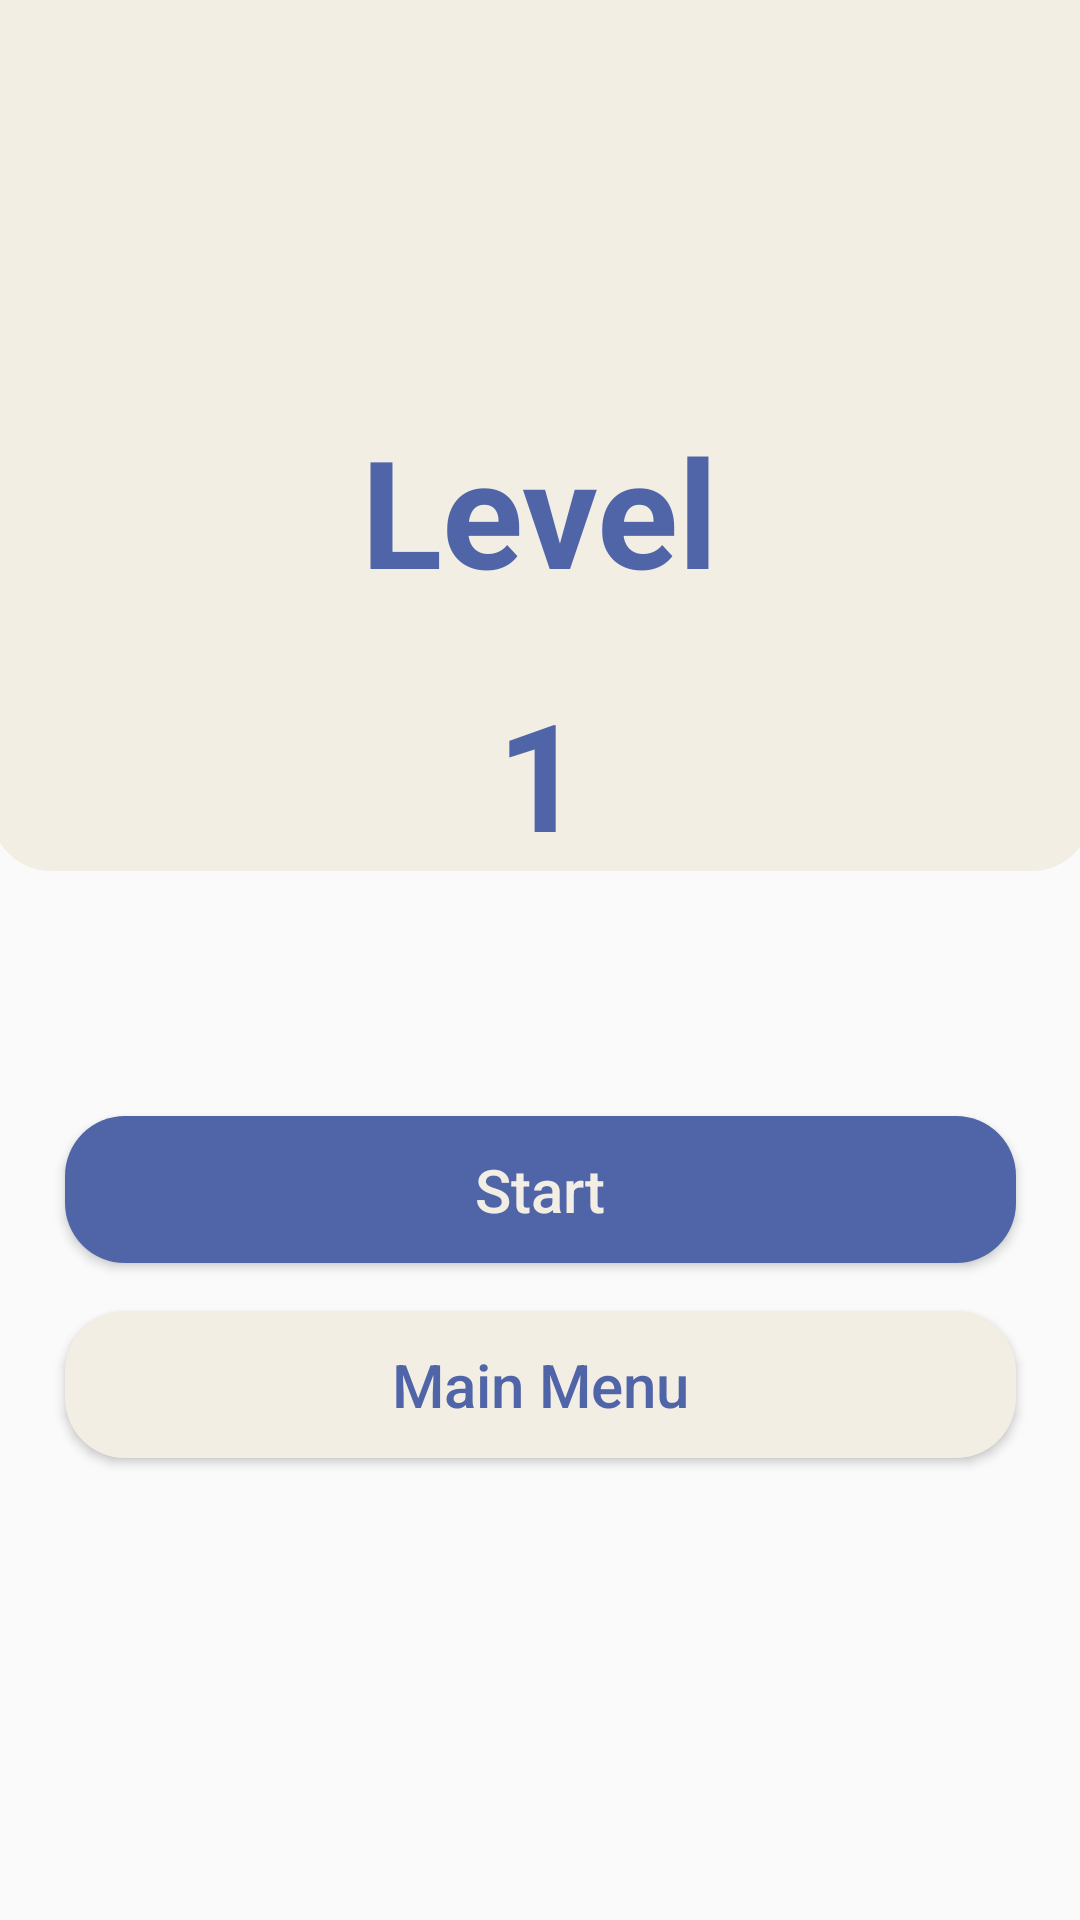

Here is an Android app screen rendered from its layout file. Give the layout XML and the strings, colors and styles it references.
<!-- AndroidManifest.xml: application theme Theme.KotlinQuizApp -->
<!-- res/layout/fragment_start_level.xml -->
<?xml version="1.0" encoding="utf-8"?>
<androidx.constraintlayout.widget.ConstraintLayout xmlns:android="http://schemas.android.com/apk/res/android"
    xmlns:app="http://schemas.android.com/apk/res-auto"
    xmlns:tools="http://schemas.android.com/tools"
    android:layout_width="match_parent"
    android:layout_height="match_parent"
    tools:context=".ui.StartLevelFragment">

    <View
        android:id="@+id/view3"
        android:layout_width="367dp"
        android:layout_height="420dp"
        android:layout_marginBottom="350dp"
        android:background="@drawable/custom_button2"
        app:layout_constraintBottom_toBottomOf="parent"
        app:layout_constraintEnd_toEndOf="parent"
        app:layout_constraintStart_toStartOf="parent" />


    <TextView
        android:id="@+id/textView6"
        android:layout_width="wrap_content"
        android:layout_height="wrap_content"
        android:text="@string/level"
        android:textColor="@color/myColor1"
        android:textSize="50sp"
        android:textStyle="bold"
        android:layout_marginBottom="300dp"
        app:layout_constraintBottom_toBottomOf="parent"
        app:layout_constraintEnd_toEndOf="parent"
        app:layout_constraintHorizontal_bias="0.5"
        app:layout_constraintStart_toStartOf="parent"
        app:layout_constraintTop_toTopOf="parent" />

    <TextView
        android:id="@+id/tvStartLevel"
        android:layout_width="wrap_content"
        android:layout_height="wrap_content"
        android:layout_marginTop="21dp"
        android:text="1"
        android:textColor="@color/myColor1"
        android:textSize="50sp"
        android:textStyle="bold"
        app:layout_constraintEnd_toEndOf="parent"
        app:layout_constraintStart_toStartOf="parent"
        app:layout_constraintTop_toBottomOf="@+id/textView6" />

    <Button
        android:id="@+id/btnStart"
        android:layout_width="317dp"
        android:layout_height="49dp"
        android:layout_marginTop="81dp"
        android:background="@drawable/custom_button1"
        android:text="@string/start"
        android:textAllCaps="false"
        android:textColor="@color/myColor2"
        android:textSize="20sp"
        app:layout_constraintEnd_toEndOf="parent"
        app:layout_constraintStart_toStartOf="parent"
        app:layout_constraintTop_toBottomOf="@+id/tvStartLevel" />

    <Button
        android:id="@+id/btnMainMenu"
        android:layout_width="317dp"
        android:layout_height="49dp"
        android:layout_marginTop="16dp"
        android:background="@drawable/custom_button2"
        android:text="@string/main_menu"
        android:textAllCaps="false"
        android:textColor="@color/myColor1"
        android:textSize="20sp"
        app:layout_constraintEnd_toEndOf="parent"
        app:layout_constraintStart_toStartOf="parent"
        app:layout_constraintTop_toBottomOf="@+id/btnStart"
        />


</androidx.constraintlayout.widget.ConstraintLayout>
<!-- resources referenced by this layout -->
<resources>
  <color name="myColor1">#5065A8</color>
  <color name="myColor2">#F2EEE4</color>
  <!-- drawable custom_button1 (drawable) -->
  <?xml version="1.0" encoding="utf-8"?>
  <shape xmlns:android="http://schemas.android.com/apk/res/android">
  
      <corners android:radius="20dp"/>
      <solid android:color="@color/myColor1"/>
  
  </shape>
  <!-- drawable custom_button2 (drawable) -->
  <?xml version="1.0" encoding="utf-8"?>
  <shape xmlns:android="http://schemas.android.com/apk/res/android">
  
      <corners android:radius="20dp"/>
      <solid android:color="@color/myColor2"/>
  
  </shape>
  <string name="level">Level</string>
  <string name="main_menu">Main Menu</string>
  <string name="start">Start</string>
  <style name="Theme.KotlinQuizApp" parent="Theme.AppCompat.DayNight.NoActionBar">
          
          <item name="colorPrimary">@color/myColor1</item>
          <item name="colorPrimaryVariant">@color/myColor1</item>
          <item name="colorOnPrimary">@color/white</item>
          
          <item name="colorSecondary">@color/myColor2</item>
          <item name="colorSecondaryVariant">@color/myColor2</item>
          <item name="colorOnSecondary">@color/black</item>
          
          <item name="android:statusBarColor" tools:targetApi="l">?attr/colorPrimaryVariant</item>
          
      </style>
  <color name="white">#FFFFFFFF</color>
  <color name="black">#FF000000</color>
</resources>
